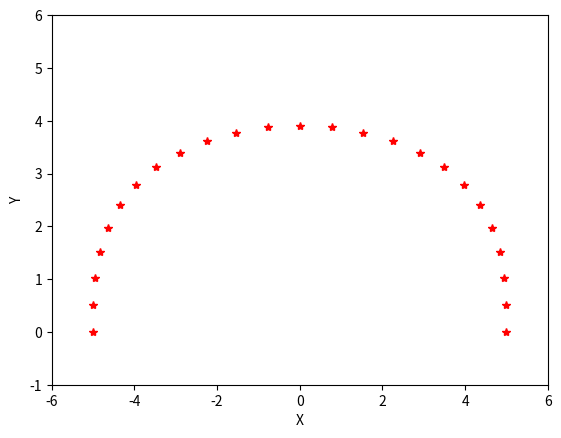

This chart was generated by the following Python code:
import numpy as np
import matplotlib.pyplot as plt

from math import pow

class Point(object):

    def __init__(self, x_in=0, y_in=0):
        super().__init__()

        self.x = x_in
        self.y = y_in

    def __str__(self):
        return f"({self.x}, {self.y})"

def factorial(num):
    output = 1

    if num == 0:
        return output
    elif num == 1:
        return output
    else: 
        output = output * num * factorial(num - 1)

    return output

def binomialFactor(n, i):
    return factorial(n) / (factorial(i) * factorial(n - i))

def generalBC(t, n, points):
    output = Point(0, 0)

    for i in range(len(points)):
        output.x += binomialFactor(n, i) * pow(t, i) * pow(1-t, n-i) * points[i].x
        output.y += binomialFactor(n, i) * pow(t, i) * pow(1-t, n-i) * points[i].y

    return output

# print(factorial(4))
# print(binomialFactor(6, 4))

num_points = 25
sample_points = np.linspace(0,1,num_points)

# Attaching 3D axis to the figure
# referenced from https://wikidocs.net/14604
fig = plt.figure()
ax = fig.subplots()

p_0 = Point(-5,  0)
p_1 = Point(-5, 2.5)
p_2 = Point(-5, 5)
p_3 = Point(5,  5)
p_4 = Point(5,  2.5)
p_5 = Point(5,  0)

points = [
    p_0,
    p_1,
    p_2,
    p_3,
    p_4,
    p_5,
    ]

bc_result = []
for t in sample_points:
    my_point = generalBC(t, 5, points)
    bc_result.append(my_point)

for p in bc_result:
    ax.plot(p.x, p.y,'r-*',lw=1)

# # X and Y swap
ax.set_xlabel("X")
ax.set_ylabel("Y")
ax.axis([-6, 6, -1, 6])

plt.show()